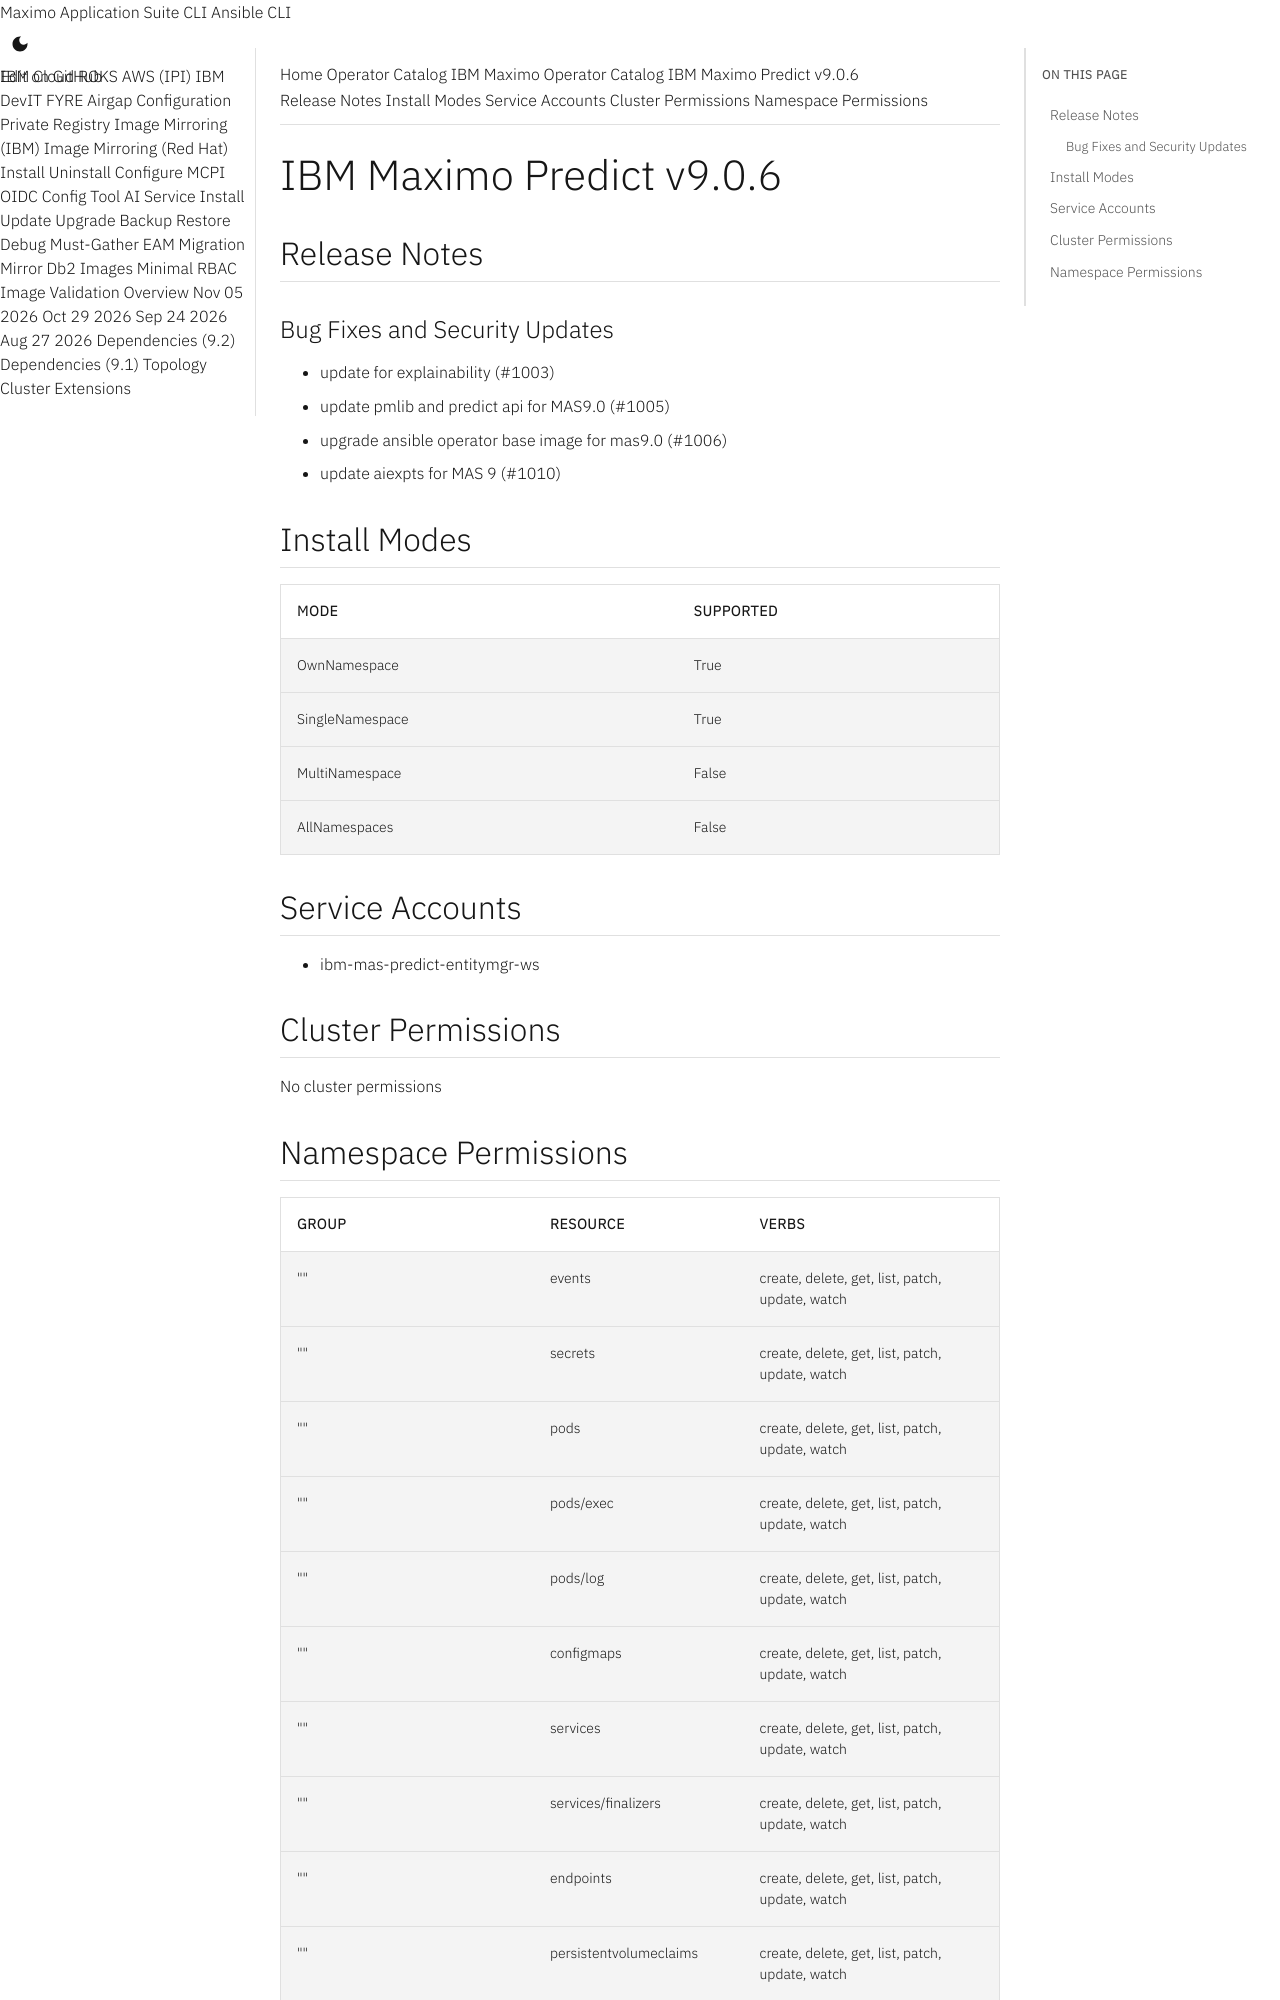

repository: ibm-mas/cli · page: catalogs/packages/ibm-mas-predict/9.0.6/index.html · generator: mkdocs

extra_breadcrumb_title_1: Operator Catalog
extra_breadcrumb_title_2: IBM Maximo Operator Catalog
extra_breadcrumb_url_2: ../../../
nav_title: Operator Catalog

IBM Maximo Predict v9.0.6
================================================================================

Release Notes
--------------------------------------------------------------------------------
### Bug Fixes and Security Updates
- update for explainability (#1003)
- update pmlib and predict api for MAS9.0 (#1005)
- upgrade ansible operator base image for mas9.0 (#1006)
- update aiexpts for MAS 9 (#1010)

Install Modes
--------------------------------------------------------------------------------
| Mode                 | Supported |
| :------------------- | :-------- |
| OwnNamespace         | True      |
| SingleNamespace      | True      |
| MultiNamespace       | False     |
| AllNamespaces        | False     |

Service Accounts
--------------------------------------------------------------------------------
- ibm-mas-predict-entitymgr-ws

Cluster Permissions
--------------------------------------------------------------------------------
No cluster permissions
